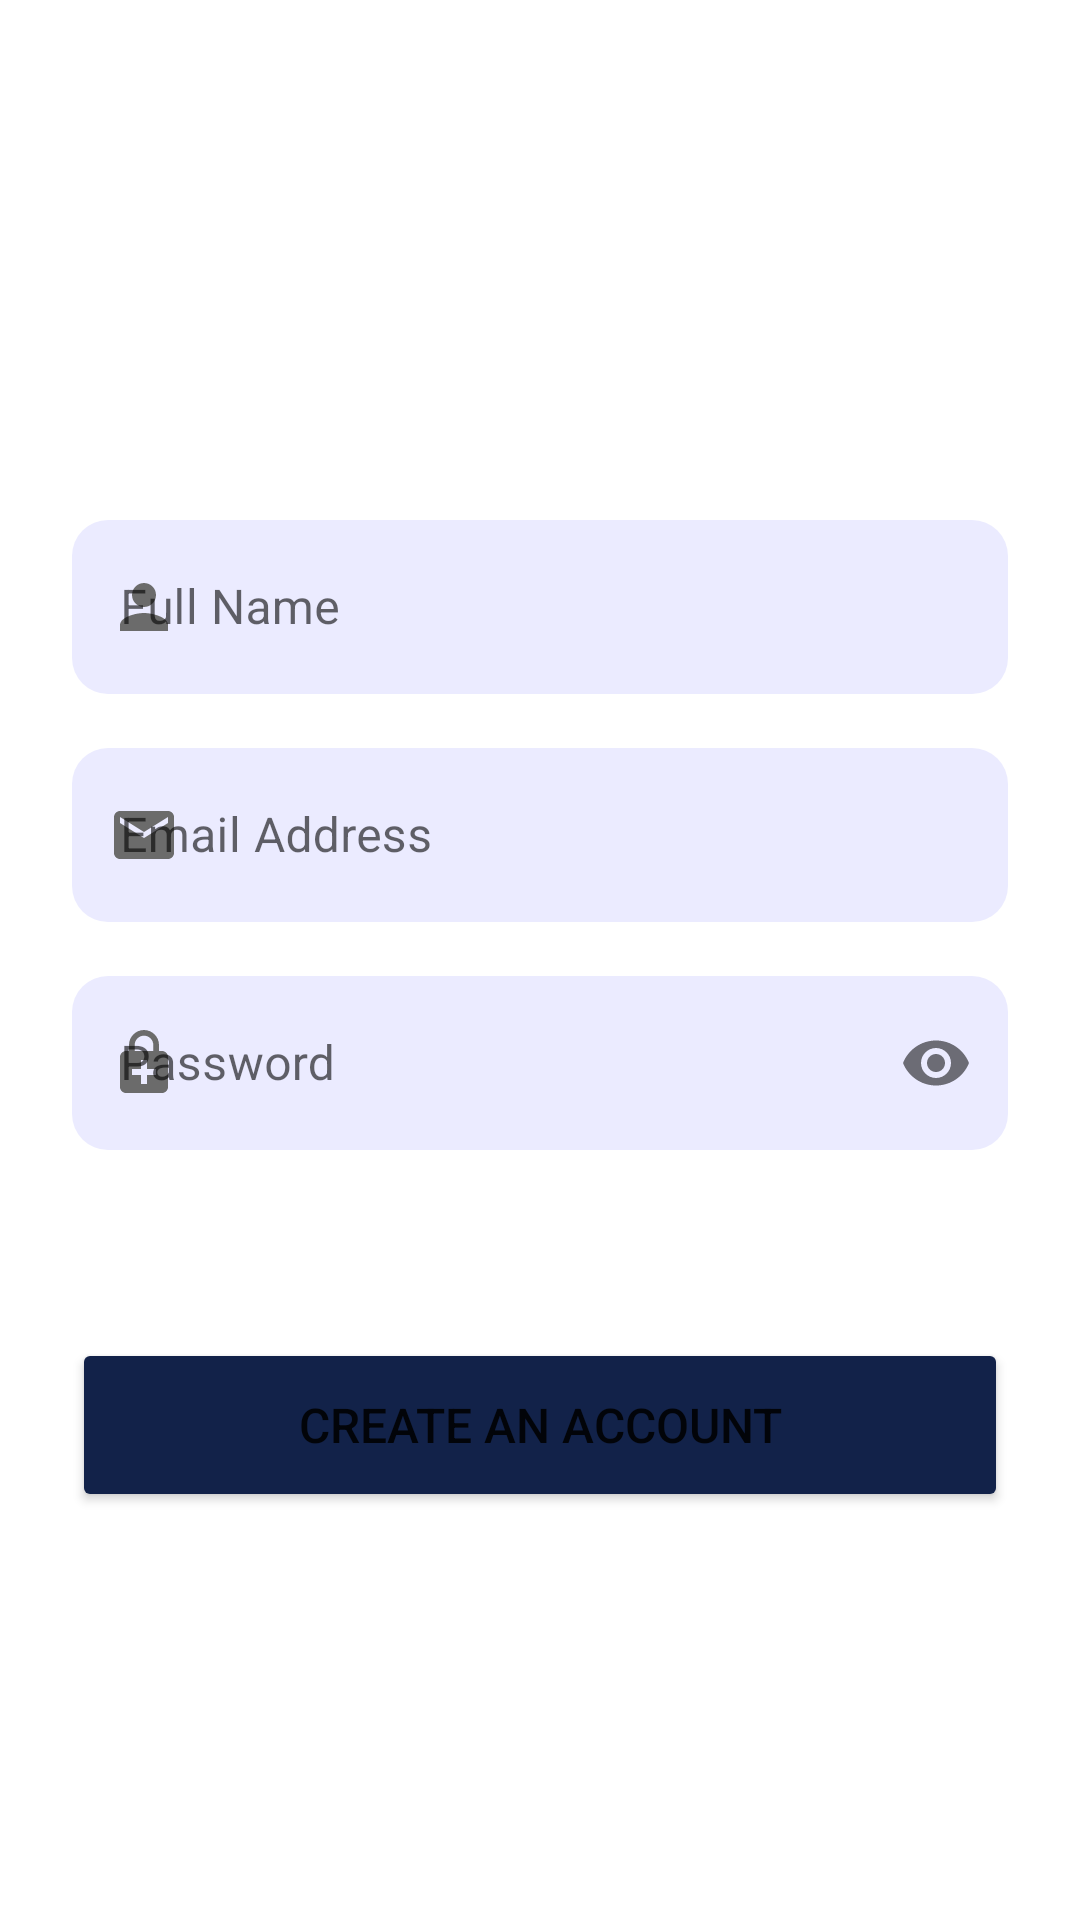

The Android layout XML behind this screen, and the referenced resources:
<!-- AndroidManifest.xml: application theme Theme.TextRecognizer -->
<!-- res/layout/fragment_register.xml -->
<?xml version="1.0" encoding="utf-8"?>
<androidx.constraintlayout.widget.ConstraintLayout xmlns:android="http://schemas.android.com/apk/res/android"
    xmlns:app="http://schemas.android.com/apk/res-auto"
    xmlns:tools="http://schemas.android.com/tools"
    android:layout_width="match_parent"
    android:layout_height="match_parent"
    android:padding="24dp">

    <com.google.android.material.textfield.TextInputLayout
        android:id="@+id/layoutFullName"
        style="@style/Widget.MaterialComponents.TextInputLayout.OutlinedBox.Dense"
        android:layout_width="match_parent"
        android:layout_height="68dp"
        android:layout_marginTop="32dp"
        android:hint="@string/full_name"
        app:boxBackgroundColor="#EBEBFF"
        app:boxCornerRadiusBottomEnd="12dp"
        app:boxCornerRadiusBottomStart="12dp"
        app:boxCornerRadiusTopEnd="12dp"
        app:boxCornerRadiusTopStart="12dp"
        app:boxStrokeColor="@color/purple_200"
        app:boxStrokeWidth="0dp"
        app:layout_constraintBottom_toTopOf="@+id/layoutEmail"
        app:layout_constraintTop_toTopOf="parent"
        app:startIconDrawable="@drawable/baseline_person_24"
        app:startIconTint="#6B6B6B"
        app:layout_constraintVertical_chainStyle="packed"
        tools:layout_editor_absoluteX="24dp">

        <com.google.android.material.textfield.TextInputEditText
            android:id="@+id/edtName"
            android:layout_width="match_parent"
            android:layout_height="58dp"
            android:inputType="textEmailAddress" />

    </com.google.android.material.textfield.TextInputLayout>

    <com.google.android.material.textfield.TextInputLayout
        android:id="@+id/layoutEmail"
        style="@style/Widget.MaterialComponents.TextInputLayout.OutlinedBox.Dense"
        android:layout_width="match_parent"
        android:layout_height="68dp"
        android:layout_marginTop="8dp"
        android:hint="@string/email_address"
        app:boxBackgroundColor="#EBEBFF"
        app:boxCornerRadiusBottomEnd="12dp"
        app:boxCornerRadiusBottomStart="12dp"
        app:boxCornerRadiusTopEnd="12dp"
        app:boxCornerRadiusTopStart="12dp"
        app:boxStrokeColor="@color/purple_200"
        app:boxStrokeWidth="0dp"
        app:layout_constraintBottom_toTopOf="@+id/layoutPass"
        app:layout_constraintTop_toBottomOf="@+id/layoutFullName"
        app:startIconDrawable="@drawable/baseline_email_24"
        app:startIconTint="#6B6B6B"
        tools:layout_editor_absoluteX="24dp">

        <com.google.android.material.textfield.TextInputEditText
            android:id="@+id/edtEmail"
            android:layout_width="match_parent"
            android:layout_height="58dp"
            android:inputType="textEmailAddress" />

    </com.google.android.material.textfield.TextInputLayout>

    <com.google.android.material.textfield.TextInputLayout
        android:id="@+id/layoutPass"
        style="@style/Widget.MaterialComponents.TextInputLayout.OutlinedBox.Dense"
        android:layout_width="match_parent"
        android:layout_height="68dp"
        android:layout_marginTop="8dp"
        android:hint="@string/password"
        app:boxBackgroundColor="#EBEBFF"
        app:boxCornerRadiusBottomEnd="12dp"
        app:boxCornerRadiusBottomStart="12dp"
        app:boxCornerRadiusTopEnd="12dp"
        app:boxCornerRadiusTopStart="12dp"
        app:boxStrokeColor="@color/purple_200"
        app:boxStrokeWidth="0dp"
        app:layout_constraintBottom_toTopOf="@+id/btnCreateAccount"
        app:layout_constraintTop_toBottomOf="@+id/layoutEmail"
        app:passwordToggleEnabled="true"
        app:startIconDrawable="@drawable/baseline_enhanced_encryption_24"
        app:startIconTint="#6B6B6B"
        tools:layout_editor_absoluteX="24dp">

        <com.google.android.material.textfield.TextInputEditText
            android:id="@+id/edtPass"
            android:layout_width="match_parent"
            android:layout_height="58dp"
            android:inputType="textPassword" />

    </com.google.android.material.textfield.TextInputLayout>

    <Button
        android:id="@+id/btnCreateAccount"
        android:layout_width="match_parent"
        android:layout_height="58dp"
        android:layout_marginTop="58dp"
        android:backgroundTint="@color/purple_200"
        android:text="@string/create_an_account"
        android:textSize="16sp"
        app:layout_constraintBottom_toBottomOf="parent"
        app:layout_constraintTop_toBottomOf="@+id/layoutPass"
        tools:layout_editor_absoluteX="24dp" />

    <ProgressBar
        android:id="@+id/progress"
        android:layout_width="wrap_content"
        android:layout_height="wrap_content"
        android:layout_marginTop="58dp"
        android:visibility="gone"
        app:layout_constraintEnd_toEndOf="parent"
        app:layout_constraintStart_toStartOf="parent"
        app:layout_constraintTop_toBottomOf="@+id/layoutPass" />


</androidx.constraintlayout.widget.ConstraintLayout>
<!-- resources referenced by this layout -->
<resources>
  <color name="purple_200">#122249</color>
  <!-- drawable baseline_email_24 (drawable) -->
  <vector android:height="24dp" android:tint="#DBDBDB"
      android:viewportHeight="24" android:viewportWidth="24"
      android:width="24dp" xmlns:android="http://schemas.android.com/apk/res/android">
      <path android:fillColor="@android:color/white" android:pathData="M20,4L4,4c-1.1,0 -1.99,0.9 -1.99,2L2,18c0,1.1 0.9,2 2,2h16c1.1,0 2,-0.9 2,-2L22,6c0,-1.1 -0.9,-2 -2,-2zM20,8l-8,5 -8,-5L4,6l8,5 8,-5v2z"/>
  </vector>
  <!-- drawable baseline_enhanced_encryption_24 (drawable) -->
  <vector android:height="24dp" android:tint="#DBDBDB"
      android:viewportHeight="24" android:viewportWidth="24"
      android:width="24dp" xmlns:android="http://schemas.android.com/apk/res/android">
      <path android:fillColor="@android:color/white" android:pathData="M18,8h-1V6c0,-2.76 -2.24,-5 -5,-5S7,3.24 7,6v2H6c-1.1,0 -2,0.9 -2,2v10c0,1.1 0.9,2 2,2h12c1.1,0 2,-0.9 2,-2V10c0,-1.1 -0.9,-2 -2,-2zM8.9,6c0,-1.71 1.39,-3.1 3.1,-3.1s3.1,1.39 3.1,3.1v2H8.9V6zM16,16h-3v3h-2v-3H8v-2h3v-3h2v3h3v2z"/>
  </vector>
  <!-- drawable baseline_person_24 (drawable) -->
  <vector android:height="24dp" android:tint="#DBDBDB"
      android:viewportHeight="24" android:viewportWidth="24"
      android:width="24dp" xmlns:android="http://schemas.android.com/apk/res/android">
      <path android:fillColor="@android:color/white" android:pathData="M12,12c2.21,0 4,-1.79 4,-4s-1.79,-4 -4,-4 -4,1.79 -4,4 1.79,4 4,4zM12,14c-2.67,0 -8,1.34 -8,4v2h16v-2c0,-2.66 -5.33,-4 -8,-4z"/>
  </vector>
  <string name="create_an_account">create an account</string>
  <string name="email_address">Email Address</string>
  <string name="full_name">Full Name</string>
  <string name="password">Password</string>
  <style name="Theme.TextRecognizer" parent="Theme.MaterialComponents.Light.NoActionBar">
          
          <item name="colorPrimary">@color/purple_500</item>
          <item name="colorPrimaryVariant">@color/purple_700</item>
          <item name="colorOnPrimary">@color/white</item>
          
          <item name="colorSecondary">@color/teal_200</item>
          <item name="colorSecondaryVariant">@color/teal_700</item>
          <item name="colorOnSecondary">@color/black</item>
          
          <item name="android:statusBarColor">?attr/colorPrimaryVariant</item>
          
      </style>
  <color name="purple_500">#122249</color>
  <color name="purple_700">#122249</color>
  <color name="white">#FFFFFFFF</color>
  <color name="teal_200">#122249</color>
  <color name="teal_700">#122249</color>
  <color name="black">#FF000000</color>
</resources>
